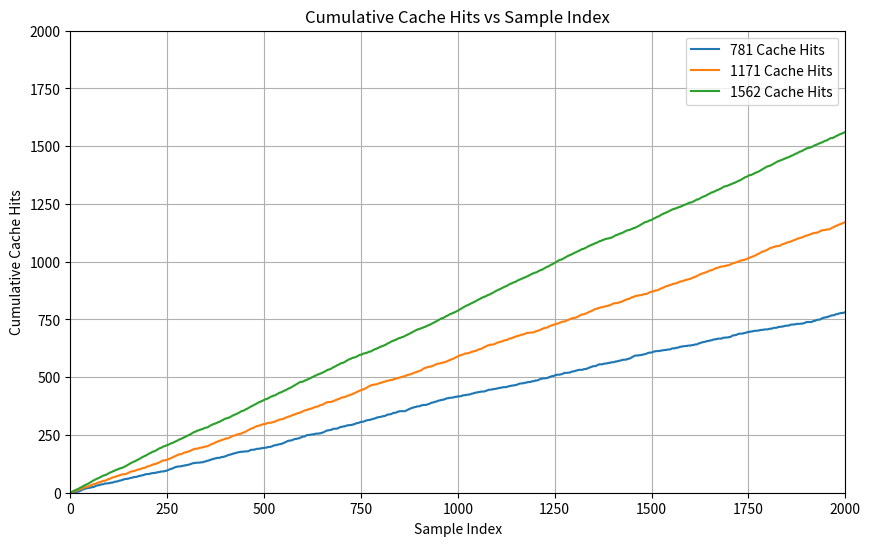

Here is the Python script that generated this plot:
import matplotlib.pyplot as plt
import random

total_samples = 256000 // 128

# Generate cache hits data for three scenarios
scenarios = [
    {'cache_hits': 100000 // 128},
    {'cache_hits': 150000 // 128},
    {'cache_hits': 200000 // 128}
]

# Plotting
plt.figure(figsize=(10, 6))  # Adjust figure size if needed
for scenario in scenarios:
    cache_hits = scenario['cache_hits']
    cache_data = [0] * total_samples
    cache_indices = random.sample(range(total_samples), cache_hits)
    for idx in cache_indices:
        cache_data[idx] = 1
    cumulative_cache_hits = [0] * total_samples
    for i in range(1, total_samples):
        cumulative_cache_hits[i] = cumulative_cache_hits[i - 1] + cache_data[i]
    plt.plot(cumulative_cache_hits, label=f'{cache_hits} Cache Hits')
plt.xlabel('Sample Index')
plt.ylabel('Cumulative Cache Hits')
plt.title('Cumulative Cache Hits vs Sample Index')
plt.xlim(0, total_samples)
plt.ylim(0, total_samples)  # Adjust ylim if needed
plt.legend()
plt.grid(True)
plt.show()
